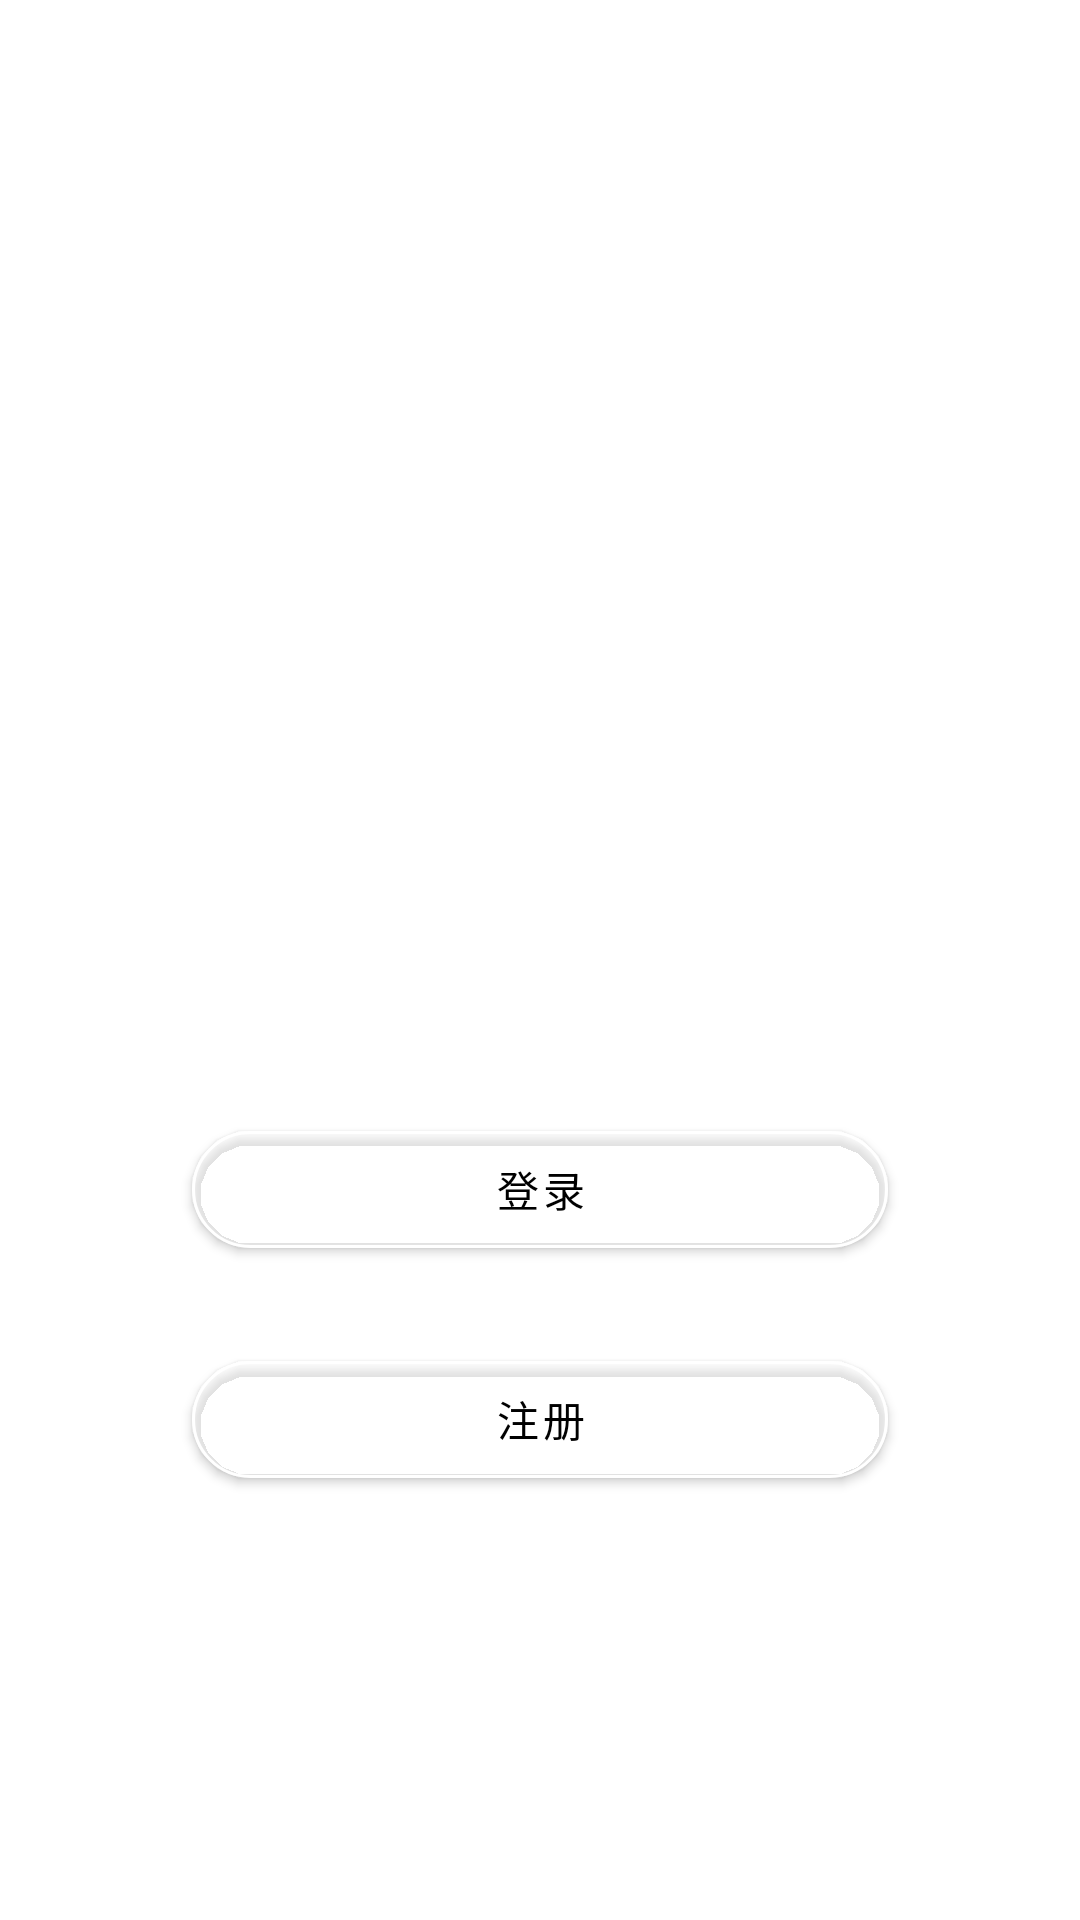

Write the Android layout XML for this screen, with the resource values it uses.
<!-- AndroidManifest.xml: application theme Theme.Forum -->
<!-- res/layout/fragment_initpage.xml -->
<?xml version="1.0" encoding="utf-8"?>
<androidx.constraintlayout.widget.ConstraintLayout xmlns:android="http://schemas.android.com/apk/res/android"
    xmlns:app="http://schemas.android.com/apk/res-auto"
    xmlns:tools="http://schemas.android.com/tools"
    android:layout_width="match_parent"
    android:layout_height="match_parent"
    android:layout_centerHorizontal="false"
    android:layout_gravity="center_horizontal"
    tools:context=".ui.InitPage">

    <Button
        android:id="@+id/button_signup"
        android:layout_width="232dp"
        android:layout_height="51dp"
        android:alpha="1"
        android:gravity="center"
        android:text="@string/SignUp"
        app:backgroundTint="#61FFFFFF"
        app:cornerRadius="20dp"
        app:layout_constraintBottom_toBottomOf="parent"
        app:layout_constraintEnd_toEndOf="parent"
        app:layout_constraintStart_toStartOf="parent"
        app:layout_constraintTop_toTopOf="parent"
        app:layout_constraintVertical_bias="0.76"
        app:strokeColor="#FFFFFF"
        app:strokeWidth="1dp" />

    <Button
        android:id="@+id/button_signin"
        android:layout_width="232dp"
        android:layout_height="51dp"
        android:alpha="1"
        android:gravity="center"
        android:text="@string/SignIn"
        app:backgroundTint="#61FFFFFF"
        app:cornerRadius="20dp"
        app:layout_constraintBottom_toBottomOf="parent"
        app:layout_constraintEnd_toEndOf="parent"
        app:layout_constraintStart_toStartOf="parent"
        app:layout_constraintTop_toTopOf="parent"
        app:layout_constraintVertical_bias="0.63"
        app:strokeColor="#FFFFFF"
        app:strokeWidth="1dp" />






























</androidx.constraintlayout.widget.ConstraintLayout>
<!-- resources referenced by this layout -->
<resources>
  <color name="white">#FFFFFFFF</color>
  <string name="SignIn">登录</string>
  <string name="SignUp">注册</string>
  <string name="app_name">Forum</string>
  <style name="Theme.Forum" parent="Theme.MaterialComponents.DayNight.DarkActionBar">
          
          <item name="colorPrimary">@color/purple_500</item>
          <item name="colorPrimaryVariant">@color/purple_700</item>
          <item name="colorOnPrimary">@color/black</item>
          
          <item name="colorSecondary">@color/teal_200</item>
          <item name="colorSecondaryVariant">@color/teal_700</item>
          <item name="colorOnSecondary">@color/black</item>
          
          <item name="android:statusBarColor" tools:targetApi="l">?attr/colorPrimaryVariant</item>
          
      </style>
  <color name="purple_500">#FF6200EE</color>
  <color name="purple_700">#FF3700B3</color>
  <color name="black">#FF000000</color>
  <color name="teal_200">#FF03DAC5</color>
  <color name="teal_700">#FF018786</color>
</resources>
